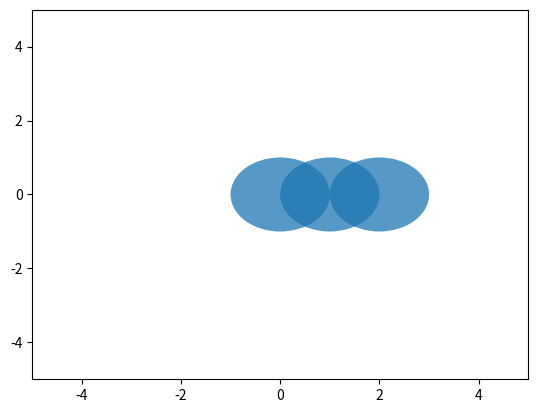

The matplotlib source for this figure:
import numpy as np
import matplotlib.pyplot as plt
from matplotlib.patches import Ellipse
import matplotlib.transforms as transforms
from matplotlib.collections import PatchCollection
import matplotlib.animation as anim

fig, ax = plt.subplots()
ax.set_xlim([-5, 5])
ax.set_ylim([-5, 5])

ellipses = []
n_ellipses = 3

for i in range(n_ellipses):
    ellipse = Ellipse((i, 0), width=2, height=2, animated=True, alpha=0.5)
    ellipses.append(ellipse)


n_frames = 200

def init():
    for e in ellipses:
        ax.add_patch(e)
    return ellipses

def animate(i): 
    for j in range(3):
        #tf = transforms.Affine2D().translate(0, j*(1.0 - i/n_frames)
                #.scale(j/2.0*i/n_frames, 1) \
                #.rotate(i/n_frames*2*np.pi + j*np.pi/2) \
                #.translate(0, j*i/n_frames)
        ellipses[j].set_width(i/n_frames)
        ellipses[j].set_height(2*i/n_frames)
        ellipses[j].set(transform=transforms.Affine2D().rotate_deg(j*360.0*i/n_frames))

    return ellipses

a = anim.FuncAnimation(fig, animate, init_func=init, frames=n_frames, interval=10, blit=True) 
plt.show()